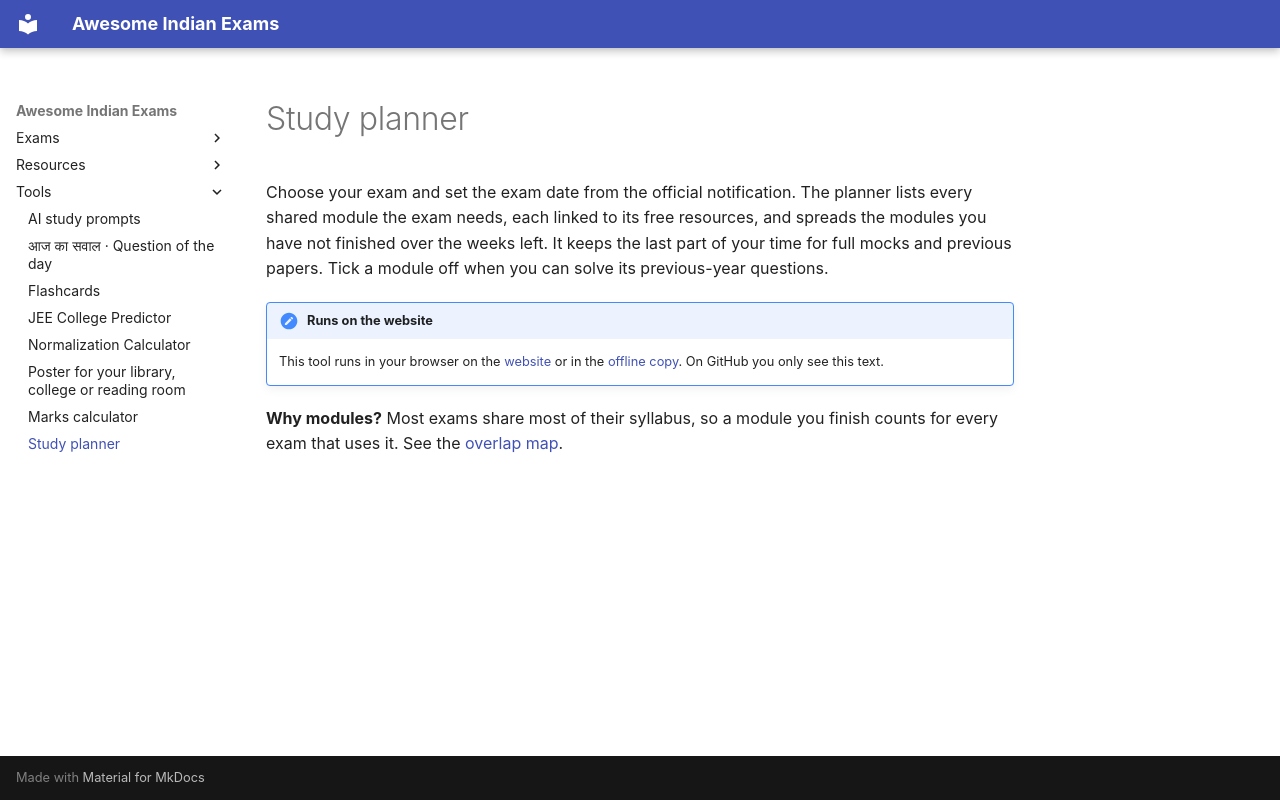

repository: lakhidas168-ship-it/awesome-indian-exams · page: tools/study-planner/index.html · generator: mkdocs

# Study planner

Choose your exam and set the exam date from the official notification. The planner lists every shared module the
exam needs, each linked to its free resources, and spreads the modules you have not finished over the weeks left.
It keeps the last part of your time for full mocks and previous papers. Tick a module off when you can solve its
previous-year questions.

!!! note "Runs on the website"
    This tool runs in your browser on the [website](https://lakhidas168-ship-it.github.io/awesome-indian-exams/tools/study-planner/) or in the
    [offline copy](https://lakhidas168-ship-it.github.io/awesome-indian-exams/download/awesome-indian-exams-offline.zip). On GitHub you only see this text.

<div id="aie-planner" class="aie-tool"></div>

**Why modules?** Most exams share most of their syllabus, so a module you finish counts for every exam that uses
it. See the [overlap map](../resources/overlap-map.md).
